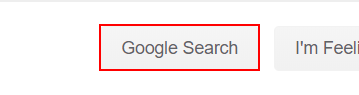
Workflow: Main

Step 1: click on the text box 'btnK'

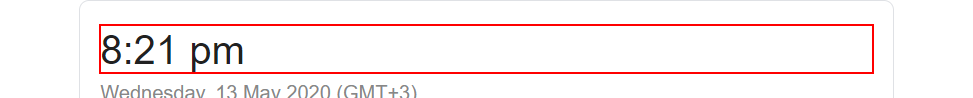
Step 2: get-text from the element '*:?? ??'

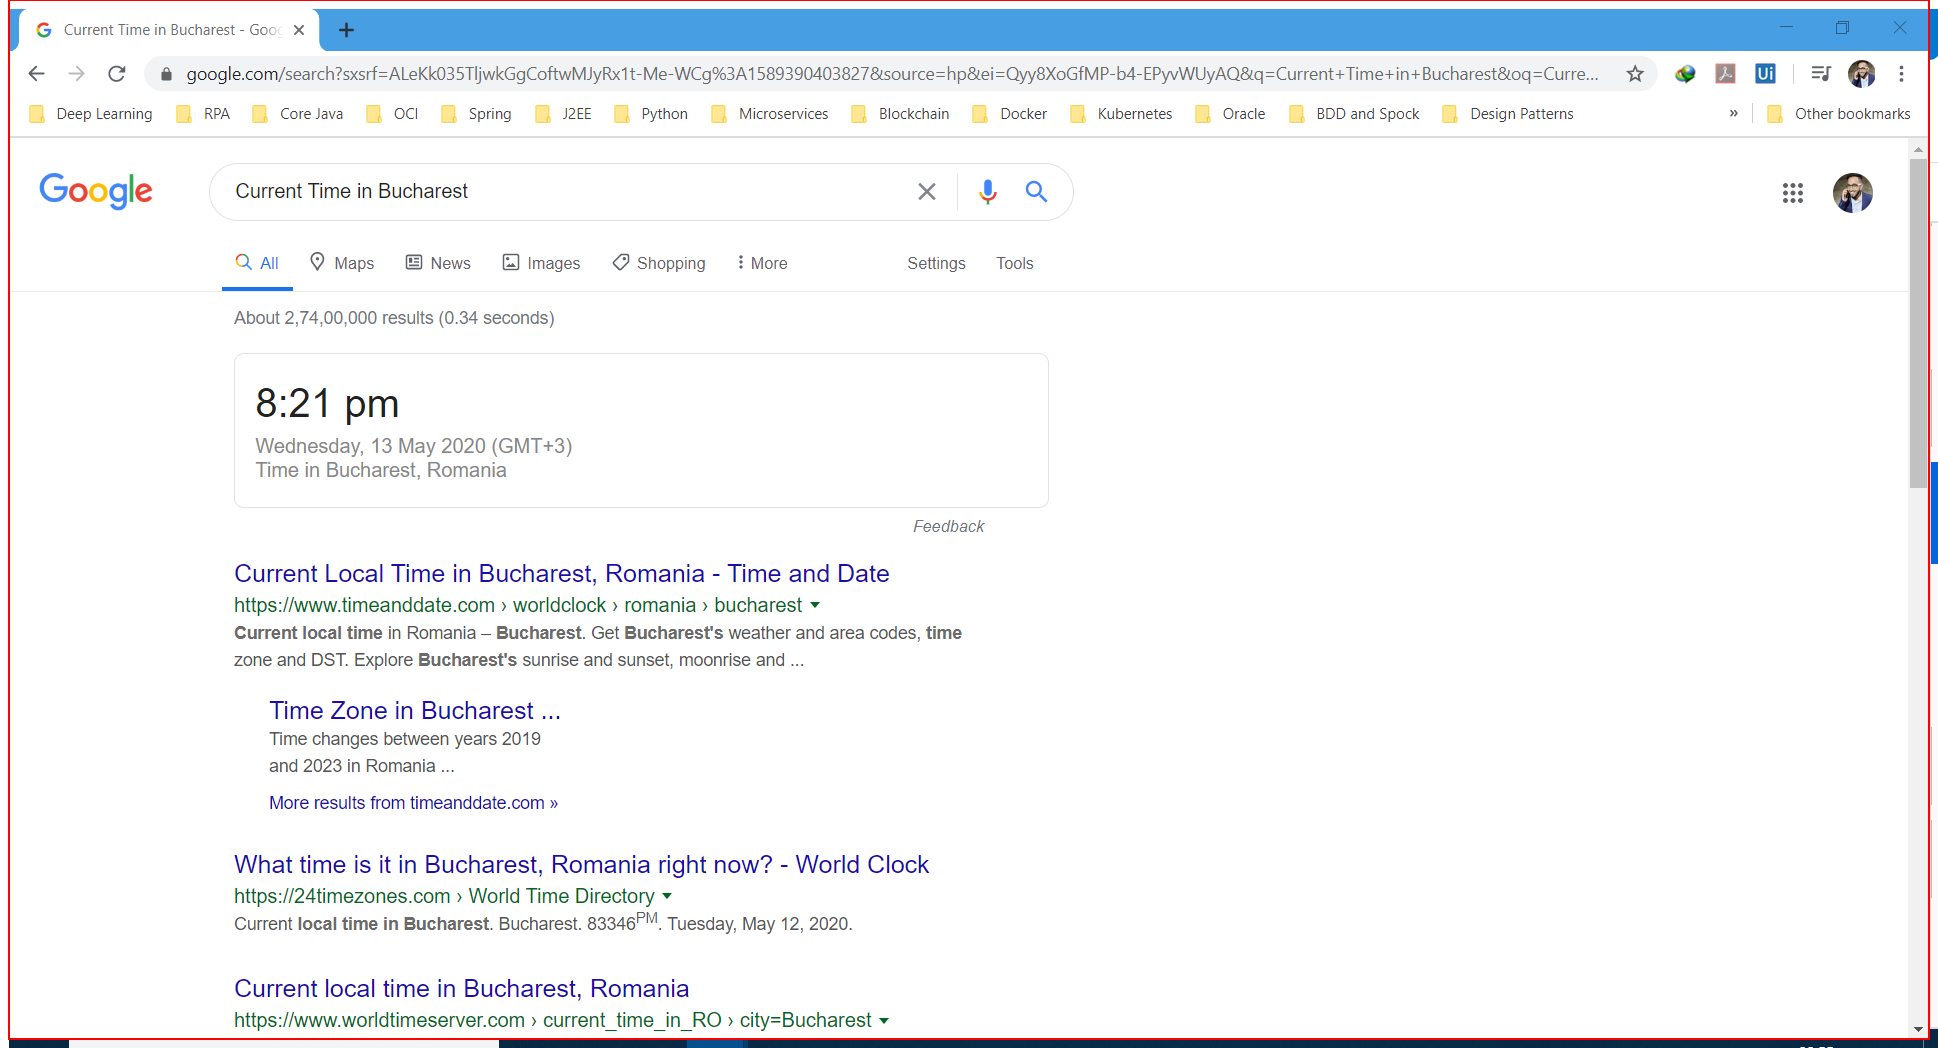
Step 3: Close Application 'Intermediate D3D Window' on the element in window 'Current Time in Bucharest - Google Search - Google Chrome' (chrome.exe)